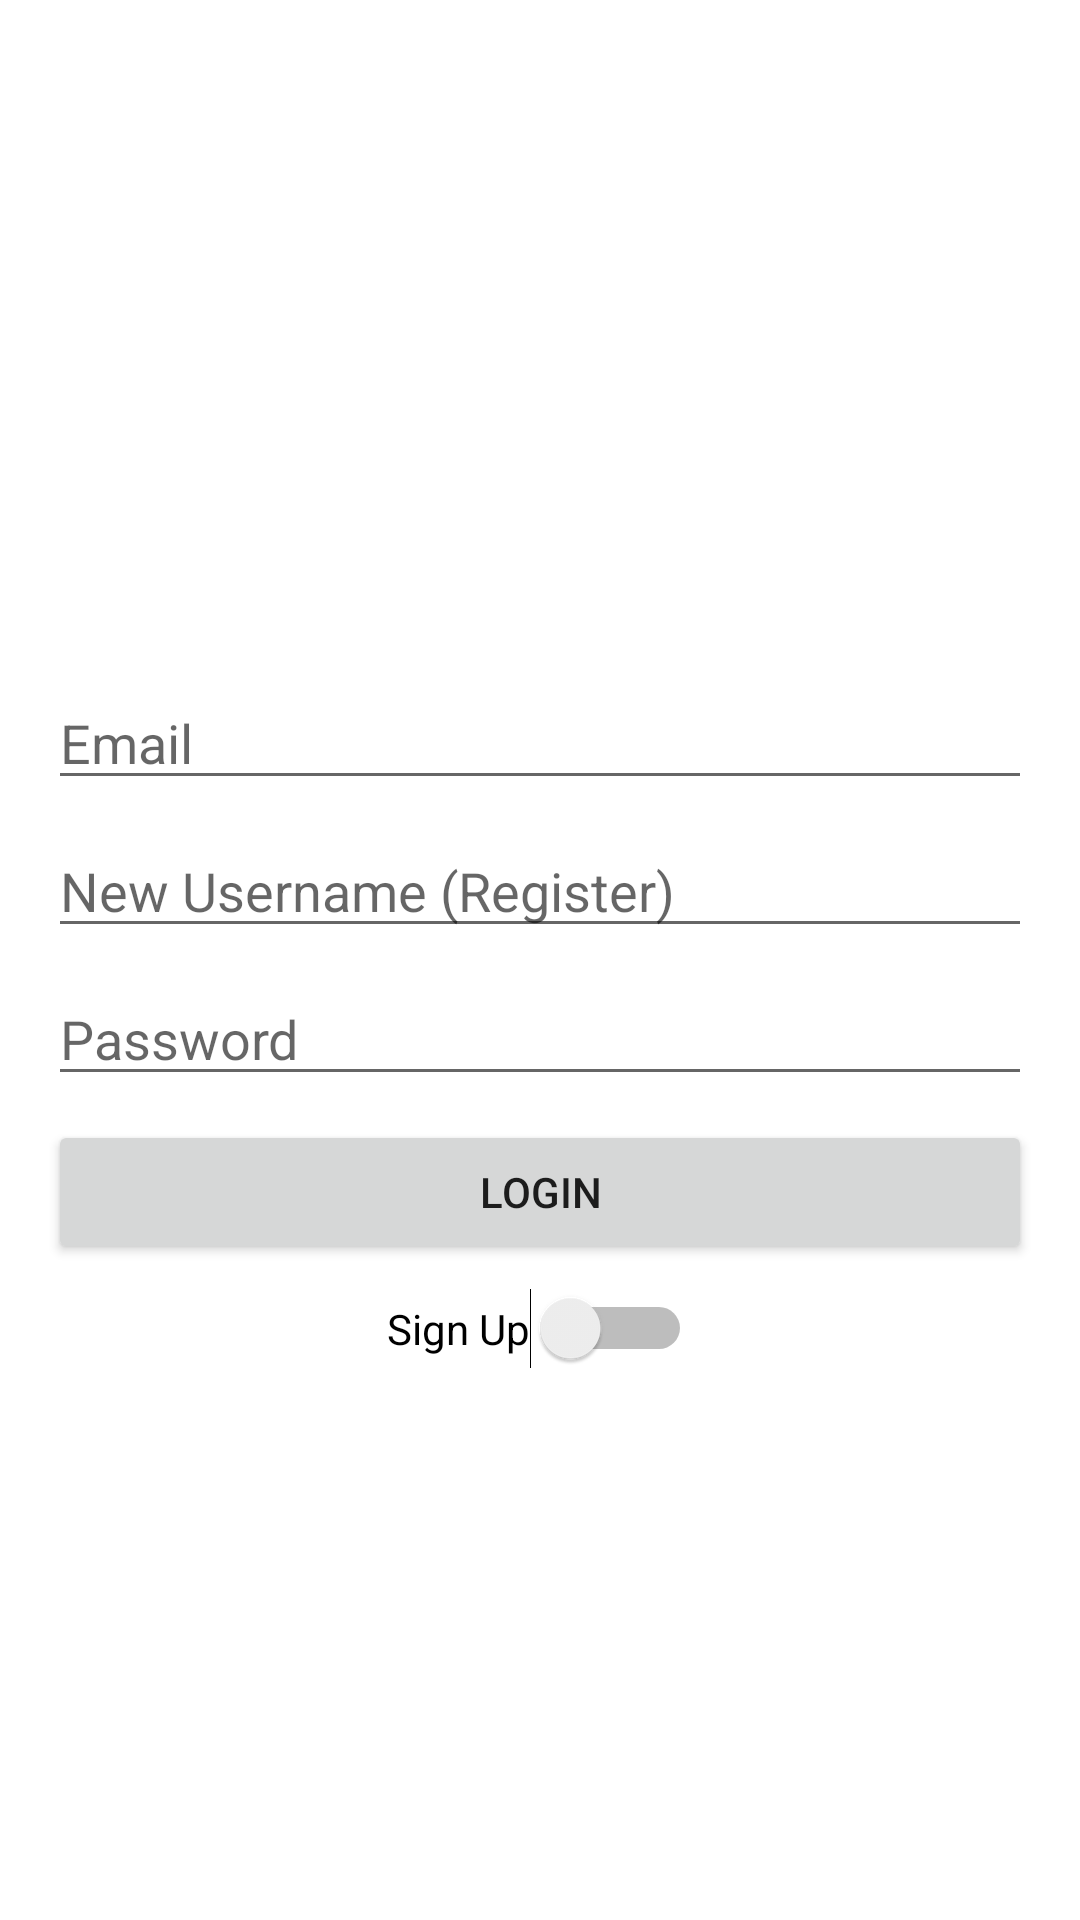

The Android layout XML behind this screen, and the referenced resources:
<!-- AndroidManifest.xml: application theme Theme.UAS_PBP_RMC -->
<!-- res/layout/activity_login.xml -->
<?xml version="1.0" encoding="utf-8"?>
<androidx.constraintlayout.widget.ConstraintLayout xmlns:android="http://schemas.android.com/apk/res/android"
    xmlns:app="http://schemas.android.com/apk/res-auto"
    xmlns:tools="http://schemas.android.com/tools"
    android:layout_width="match_parent"
    android:layout_height="match_parent"
    android:paddingHorizontal="16dp"
    tools:context=".LoginActivity">

    <androidx.constraintlayout.widget.Guideline
        android:layout_width="wrap_content"
        android:layout_height="wrap_content"
        android:id="@+id/guideline"
        android:orientation="horizontal"
        app:layout_constraintGuide_percent="0.5"/>

    <LinearLayout
        android:layout_width="match_parent"
        android:layout_height="wrap_content"
        app:layout_constraintLeft_toLeftOf="parent"
        app:layout_constraintLeft_toRightOf="parent"
        app:layout_constraintTop_toBottomOf="@+id/guideline"
        android:layout_marginTop="-50pt"
        android:orientation="vertical">

        <EditText
            android:id="@+id/loginMail"
            android:layout_width="match_parent"
            android:layout_height="wrap_content"
            android:ems="10"
            android:inputType="textEmailAddress"
            android:hint="Email"
            android:layout_marginTop="8dp"/>

        <EditText
            android:id="@+id/loginUsername"
            android:layout_width="match_parent"
            android:layout_height="wrap_content"
            android:ems="10"
            android:inputType="textPersonName"
            android:hint="New Username (Register)"
            android:layout_marginTop="8dp"/>

        <EditText
            android:id="@+id/loginPassword"
            android:layout_width="match_parent"
            android:layout_height="wrap_content"
            android:ems="10"
            android:inputType="textPassword"
            android:hint="Password"
            android:layout_marginTop="8dp"/>

        <Button
            android:id="@+id/loginAction"
            android:layout_width="match_parent"
            android:layout_height="wrap_content"
            android:text="Login"
            android:layout_marginTop="8dp"/>

        <Switch
            android:id="@+id/loginSwitch"
            android:layout_width="wrap_content"
            android:layout_height="wrap_content"
            android:layout_marginTop="8dp"
            android:layout_gravity="center"
            android:text="Sign Up" />
    </LinearLayout>

</androidx.constraintlayout.widget.ConstraintLayout>
<!-- resources referenced by this layout -->
<resources>
  <style name="Theme.UAS_PBP_RMC" parent="Theme.MaterialComponents.DayNight.DarkActionBar">
          
          <item name="colorPrimary">@color/purple_500</item>
          <item name="colorPrimaryVariant">@color/purple_700</item>
          <item name="colorOnPrimary">@color/white</item>
          
          <item name="colorSecondary">@color/teal_200</item>
          <item name="colorSecondaryVariant">@color/teal_700</item>
          <item name="colorOnSecondary">@color/black</item>
          
          <item name="android:statusBarColor" tools:targetApi="l">?attr/colorPrimaryVariant</item>
          
      </style>
  <color name="purple_500">#00C9CA</color>
  <color name="purple_700">#FF3700B3</color>
  <color name="white">#FFFFFFFF</color>
  <color name="teal_200">#FF03DAC5</color>
  <color name="teal_700">#FF018786</color>
  <color name="black">#FF000000</color>
</resources>
